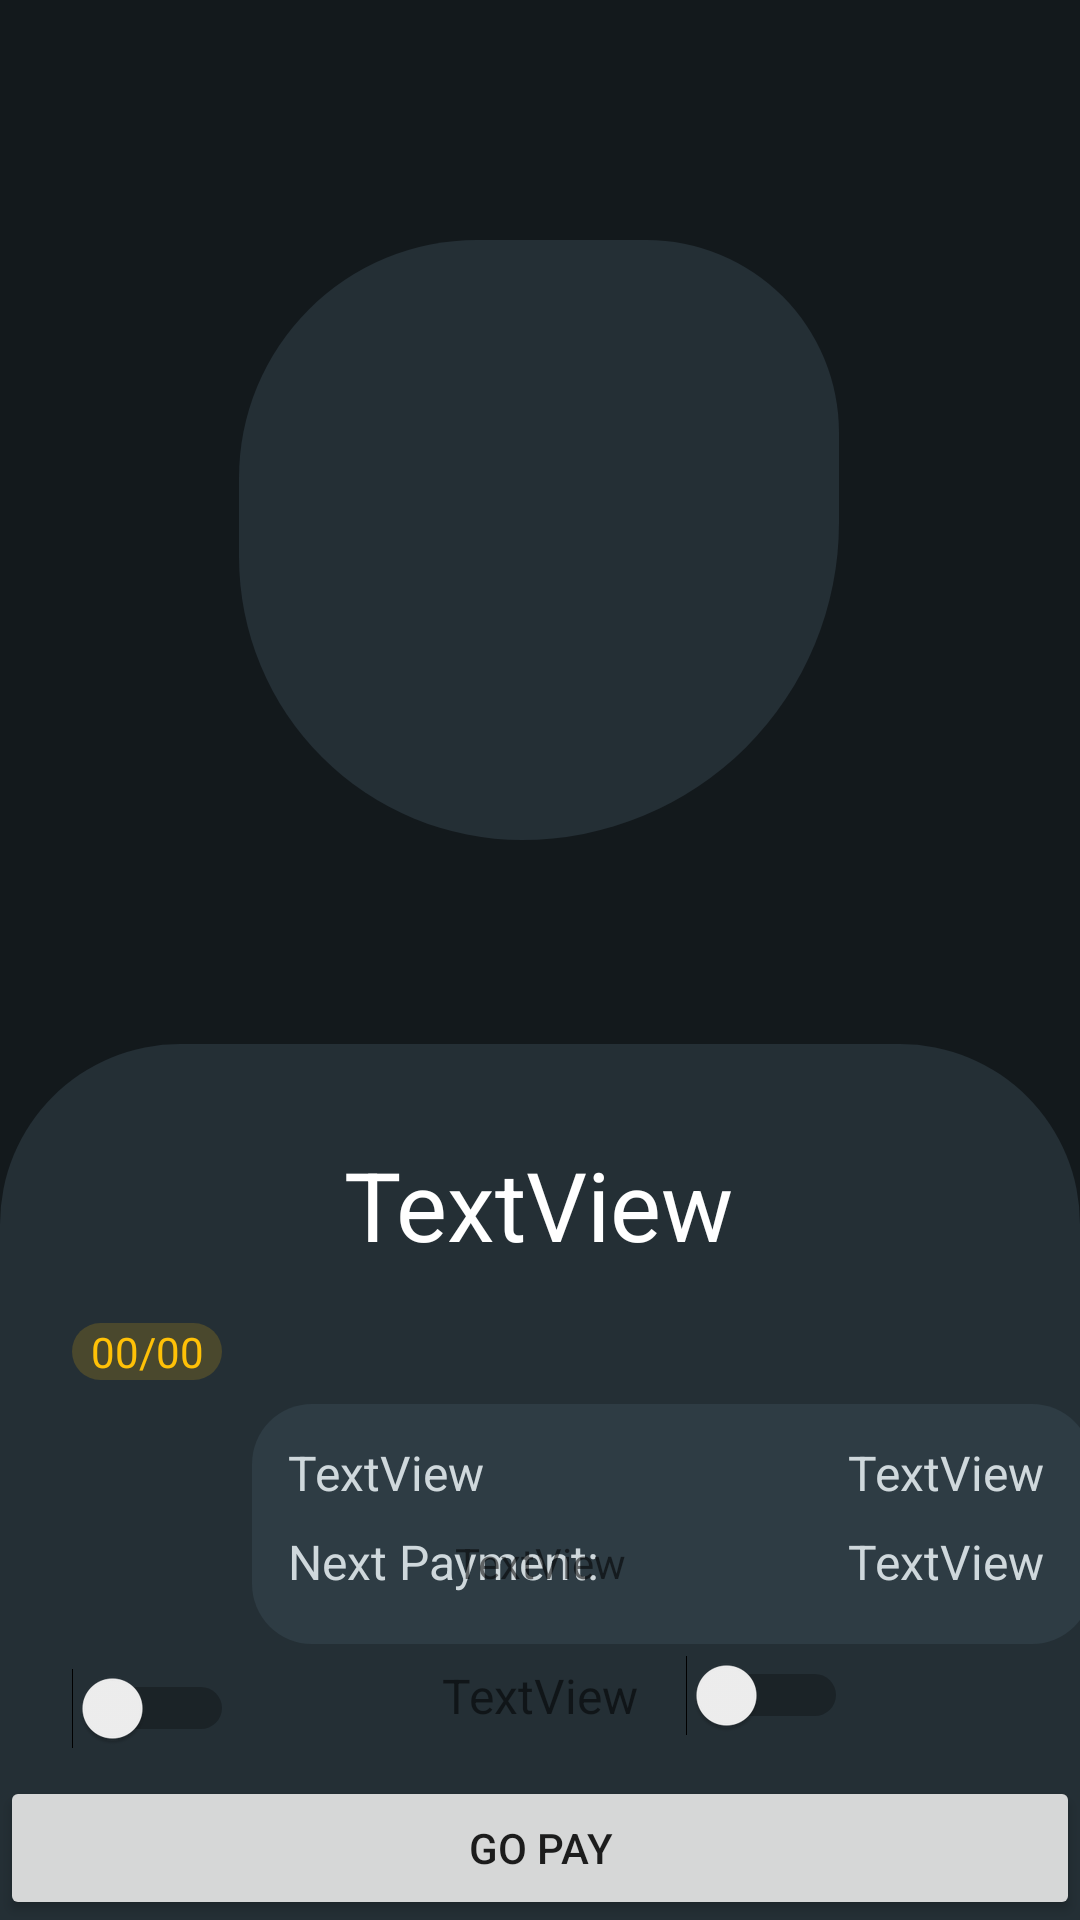

Produce the Android XML layout that renders to this screen, including the resource entries it uses.
<!-- AndroidManifest.xml: application theme Theme.Paid -->
<!-- res/layout/activity_listado_cuentas_opcion.xml -->
<?xml version="1.0" encoding="utf-8"?>
<androidx.constraintlayout.widget.ConstraintLayout xmlns:android="http://schemas.android.com/apk/res/android"
    xmlns:app="http://schemas.android.com/apk/res-auto"
    xmlns:tools="http://schemas.android.com/tools"
    android:layout_width="match_parent"
    android:layout_height="match_parent"
    android:background="@color/black"
    tools:context=".ListadoCuentasOpcion">

    <ImageView
        android:id="@+id/imageView0"
        android:layout_width="1100dp"
        android:layout_height="match_parent"
        android:alpha="0.5"
        app:layout_constraintEnd_toEndOf="parent"
        app:layout_constraintStart_toStartOf="parent"
        app:layout_constraintTop_toTopOf="parent"
        app:srcCompat="@drawable/bg17" />

    <ImageView
        android:id="@+id/imageView01"
        android:layout_width="1100dp"
        android:layout_height="match_parent"
        android:alpha=".5"
        app:layout_constraintEnd_toEndOf="parent"
        app:layout_constraintStart_toStartOf="parent"
        app:layout_constraintTop_toTopOf="parent"
        app:srcCompat="@drawable/custom_rounded_square_2" />

    <ImageView
        android:id="@+id/imageView"
        android:layout_width="200dp"
        android:layout_height="200dp"
        android:layout_marginTop="80dp"
        android:alpha="0.9"
        app:layout_constraintEnd_toEndOf="parent"
        app:layout_constraintHorizontal_bias="0.498"
        app:layout_constraintStart_toStartOf="parent"
        app:layout_constraintTop_toTopOf="parent"
        app:srcCompat="@drawable/custom_rounded_square" />

    <ImageView
        android:id="@+id/iv_lcop_image"
        android:layout_width="140dp"
        android:layout_height="140dp"
        app:layout_constraintBottom_toBottomOf="@+id/imageView"
        app:layout_constraintEnd_toEndOf="@+id/imageView"
        app:layout_constraintStart_toStartOf="@+id/imageView"
        app:layout_constraintTop_toTopOf="@+id/imageView" />

    <ImageView
        android:id="@+id/imageView2"
        android:layout_width="match_parent"
        android:layout_height="match_parent"
        android:layout_marginTop="348dp"
        android:alpha="0.9"
        app:layout_constraintEnd_toEndOf="parent"
        app:layout_constraintHorizontal_bias="0.0"
        app:layout_constraintStart_toStartOf="parent"
        app:layout_constraintTop_toTopOf="parent"
        app:srcCompat="@drawable/custom_rounded_square_2" />

    <TextView
        android:id="@+id/tv_lcop_nombre"
        android:layout_width="wrap_content"
        android:layout_height="wrap_content"
        android:layout_marginTop="32dp"
        android:text="TextView"
        android:textColor="@color/white"
        android:textSize="32sp"
        app:layout_constraintEnd_toEndOf="parent"
        app:layout_constraintHorizontal_bias="0.498"
        app:layout_constraintStart_toStartOf="parent"
        app:layout_constraintTop_toTopOf="@+id/imageView2" />

    <ImageView
        android:id="@+id/imageView3"
        android:layout_width="280dp"
        android:layout_height="80dp"
        android:layout_marginTop="120dp"
        android:alpha="0.7"
        app:layout_constraintEnd_toEndOf="@+id/imageView2"
        app:layout_constraintStart_toEndOf="@+id/imageView5"
        app:layout_constraintTop_toTopOf="@+id/imageView2"
        app:srcCompat="@drawable/custom_rounded_square_3" />

    <TextView
        android:id="@+id/tv_lcop_desc"
        android:layout_width="wrap_content"
        android:layout_height="wrap_content"
        android:layout_marginStart="12dp"
        android:layout_marginTop="12dp"
        android:text="TextView"
        android:textColor="@color/md_blue_grey_100"
        android:textSize="16sp"
        app:layout_constraintStart_toStartOf="@+id/imageView3"
        app:layout_constraintTop_toTopOf="@+id/imageView3" />

    <TextView
        android:id="@+id/tv_lcop_monto"
        android:layout_width="wrap_content"
        android:layout_height="wrap_content"
        android:layout_marginTop="12dp"
        android:layout_marginEnd="16dp"
        android:text="TextView"
        android:textColor="@color/md_blue_grey_100"
        android:textSize="16sp"
        app:layout_constraintEnd_toEndOf="@+id/imageView3"
        app:layout_constraintTop_toTopOf="@+id/imageView3" />

    <TextView
        android:id="@+id/textView7"
        android:layout_width="wrap_content"
        android:layout_height="wrap_content"
        android:layout_marginStart="12dp"
        android:layout_marginTop="8dp"
        android:text="@string/proximoPago"
        android:textColor="@color/md_blue_grey_100"
        android:textSize="16sp"
        app:layout_constraintStart_toStartOf="@+id/imageView3"
        app:layout_constraintTop_toBottomOf="@+id/tv_lcop_desc" />

    <TextView
        android:id="@+id/tv_lcop_fecha"
        android:layout_width="wrap_content"
        android:layout_height="wrap_content"
        android:layout_marginTop="8dp"
        android:layout_marginEnd="16dp"
        android:text="TextView"
        android:textColor="@color/md_blue_grey_100"
        android:textSize="16sp"
        app:layout_constraintEnd_toEndOf="@+id/imageView3"
        app:layout_constraintTop_toBottomOf="@+id/tv_lcop_monto" />

    <TextView
        android:id="@+id/tv_lcop_pago"
        android:layout_width="wrap_content"
        android:layout_height="wrap_content"
        android:layout_marginBottom="16dp"
        android:text="TextView"
        android:textSize="16sp"
        app:layout_constraintBottom_toTopOf="@+id/button"
        app:layout_constraintEnd_toEndOf="parent"
        app:layout_constraintStart_toStartOf="parent" />

    <TextView
        android:id="@+id/tv_lcop_recordatorio"
        android:layout_width="50dp"
        android:layout_height="wrap_content"
        android:layout_marginStart="24dp"
        android:layout_marginBottom="8dp"
        android:background="@drawable/custom_rounded_square_4"
        android:text="00/00"
        android:textAlignment="center"
        android:textColor="@color/md_amber_500"
        android:textSize="14sp"
        app:layout_constraintBottom_toTopOf="@+id/imageView5"
        app:layout_constraintStart_toStartOf="parent" />

    <ImageView
        android:id="@+id/imageView5"
        android:layout_width="80dp"
        android:layout_height="80dp"
        android:layout_marginStart="8dp"
        android:layout_marginTop="120dp"
        app:layout_constraintStart_toStartOf="parent"
        app:layout_constraintTop_toTopOf="@+id/imageView2"
        app:srcCompat="@drawable/bell" />

    <Button
        android:id="@+id/button"
        android:layout_width="0dp"
        android:layout_height="wrap_content"
        android:text="@string/irAPagar"
        app:layout_constraintBottom_toBottomOf="@+id/imageView0"
        app:layout_constraintEnd_toEndOf="parent"
        app:layout_constraintStart_toStartOf="parent" />

    <Switch
        android:id="@+id/switch_pago"
        android:layout_width="wrap_content"
        android:layout_height="wrap_content"
        android:layout_marginStart="16dp"
        android:checked="false"
        app:layout_constraintBottom_toBottomOf="@+id/tv_lcop_pago"
        app:layout_constraintStart_toEndOf="@+id/tv_lcop_pago"
        app:layout_constraintTop_toTopOf="@+id/tv_lcop_pago" />

    <Switch
        android:id="@+id/switch_alerta"
        android:layout_width="wrap_content"
        android:layout_height="wrap_content"
        android:layout_marginStart="24dp"
        android:layout_marginTop="8dp"
        app:layout_constraintStart_toStartOf="parent"
        app:layout_constraintTop_toBottomOf="@+id/imageView5" />

    <TextView
        android:id="@+id/tv_bool"
        android:layout_width="wrap_content"
        android:layout_height="wrap_content"
        android:layout_marginBottom="24dp"
        android:text="TextView"
        app:layout_constraintBottom_toTopOf="@+id/tv_lcop_pago"
        app:layout_constraintEnd_toEndOf="parent"
        app:layout_constraintStart_toStartOf="parent" />


</androidx.constraintlayout.widget.ConstraintLayout>
<!-- resources referenced by this layout -->
<resources>
  <color name="black">#FF000000</color>
  <color name="md_amber_500">#ffc107</color>
  <color name="md_blue_grey_100">#cfd8dc</color>
  <color name="white">#FFFFFFFF</color>
  
      Amber
  <!-- drawable custom_rounded_square (drawable) -->
  <?xml version="1.0" encoding="utf-8"?>
  <shape xmlns:android="http://schemas.android.com/apk/res/android"
      android:shape="rectangle">
  
      <solid android:color="@color/md_blue_grey_900" />
      <corners android:topLeftRadius="210dp"
              android:topRightRadius="170dp"
              android:bottomLeftRadius="250dp"
              android:bottomRightRadius="280dp"/>
  
  </shape>
  <!-- drawable custom_rounded_square_2 (drawable) -->
  <?xml version="1.0" encoding="utf-8"?>
  <shape xmlns:android="http://schemas.android.com/apk/res/android"
      android:shape="rectangle">
  
      <solid android:color="@color/md_blue_grey_900" />
      <corners android:topLeftRadius="60dp"
          android:topRightRadius="60dp"
          android:bottomLeftRadius="0dp"
          android:bottomRightRadius="0dp"/>
  
  </shape>
  <!-- drawable custom_rounded_square_3 (drawable) -->
  <?xml version="1.0" encoding="utf-8"?>
  <shape xmlns:android="http://schemas.android.com/apk/res/android"
      android:shape="rectangle">
  
      <solid android:color="@color/md_blue_grey_500_25" />
      <corners android:radius="20dp" />
  
  </shape>
  <!-- drawable custom_rounded_square_4 (drawable) -->
  <?xml version="1.0" encoding="utf-8"?>
  <shape xmlns:android="http://schemas.android.com/apk/res/android"
      android:shape="rectangle">
  
      <solid android:color="#2CFFC107" />
      <corners android:radius="40dp" />
  
  
  </shape>
  <string name="irAPagar">GO PAY</string>
  <string name="proximoPago">Next Payment:</string>
  <style name="Theme.Paid" parent="Theme.MaterialComponents.DayNight.DarkActionBar">
          
          <item name="colorPrimary">@color/dark_blue_grey_blue</item>
          <item name="colorPrimaryVariant">@color/dark_blue_grey_blue</item>
          <item name="colorOnPrimary">@color/white</item>
          
          <item name="colorSecondary">@color/teal_200</item>
          <item name="colorSecondaryVariant">@color/teal_700</item>
          <item name="colorOnSecondary">@color/black</item>
          
          <item name="android:statusBarColor" tools:targetApi="l">?attr/colorPrimaryVariant</item>
          
      </style>
  <color name="md_blue_grey_900">#263238</color>
  <color name="md_blue_grey_500_25">#40607d8b</color>
  <color name="dark_blue_grey_blue">#20323A</color>
  <color name="teal_200">#FF03DAC5</color>
  <color name="teal_700">#FF018786</color>
</resources>
